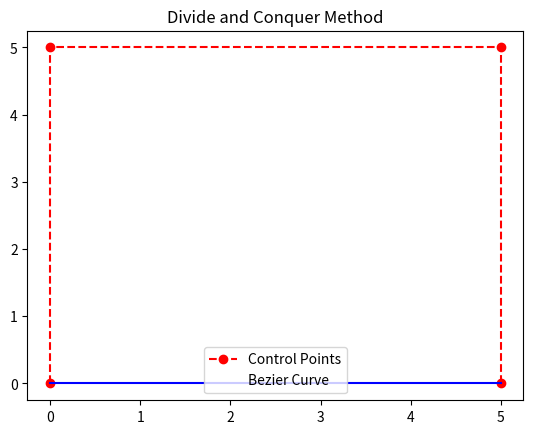

The matplotlib source for this figure:
import numpy as np
import matplotlib.pyplot as plt
from matplotlib.animation import FuncAnimation


def find_mid_point(point1, point2):
    return ((point1[0] + point2[0]) / 2, (point1[1] + point2[1]) / 2)

# Ini untuk menyimpan semua titik yang dihasilkan
def bezier_points_with_dnc_n(point, iteration):
    iteration_points = []
    save_point = []

    def recursive(points, current_iteration):
        if current_iteration < iteration:
            new_points = [points]
            for _ in range(len(points) - 1):
                new_mid = [find_mid_point(points[i], points[i + 1])
                           for i in range(len(points) - 1)]
                new_points.append(new_mid)
                points = new_mid

            left = [p[0] for p in new_points]  # Left side
            right = [p[-1] for p in reversed(new_points)]  # Right side

            recursive(left, current_iteration + 1)
            iteration_points.append(new_points[-1][0])
            save_point.append([new_points[-1]])
            recursive(right, current_iteration + 1)

    recursive(point, 0)
    return save_point


# Ini menampilkan titik awal dan akhir  bezier
# def bezier_points_with_dnc_n(point, iteration):
#     bezier_points = [point[0]]

#     def recursive(points, current_iteration):
#         if current_iteration < iteration:
#             new_points = [points]
#             for _ in range(len(points) - 1):
#                 new_mid = [find_mid_point(points[i], points[i+1])
#                            for i in range(len(points)-1)]
#                 new_points.append(new_mid)
#                 points = new_mid

#             left = [p[0] for p in new_points]  # Left side
#             right = [p[-1] for p in reversed(new_points)]  # Right side

#             recursive(left, current_iteration + 1)
#             bezier_points.append(new_points[-1][0])
#             recursive(right, current_iteration + 1)

#     recursive(point, 0)
#     bezier_points.append(point[-1])
#     return bezier_points


if __name__ == "__main__":
    control_points = [(0, 0), (0, 5), (5, 5), (5, 0)]
    iteration = 2

    fig, ax = plt.subplots()
    ax.plot(*zip(*control_points), 'ro--', label='Control Points')
    bezier_lines_dnc = []
    for i in range(iteration + 1):
        bezier_points_dnc = bezier_points_with_dnc_n(control_points, i)
        bezier_points_flat = [
            item for sublist in bezier_points_dnc for subsublist in sublist for item in subsublist]
        bezier_points_flat = [control_points[0]] + \
            bezier_points_flat + [control_points[-1]]
        line, = ax.plot(*zip(*bezier_points_flat), 'b-',
                        label='Bezier Curve' if i == iteration else None)
        bezier_lines_dnc.append(line)

    def update_dnc(frame):
        if frame == iteration:
            for line in bezier_lines_dnc:
                line.set_visible(False)
            bezier_lines_dnc[-1].set_visible(True)
        else:
            for i, line in enumerate(bezier_lines_dnc):
                line.set_visible(i == frame)
        return bezier_lines_dnc

    ani_dnc = FuncAnimation(fig, update_dnc, frames=range(
        iteration + 1), interval=500, blit=True)
    ax.set_title(f'Divide and Conquer Method')
    ax.legend()
    plt.show()
